Labelled photos from "data", an image-classification folder in ihong9059/today. The possible labels are: defect, good.

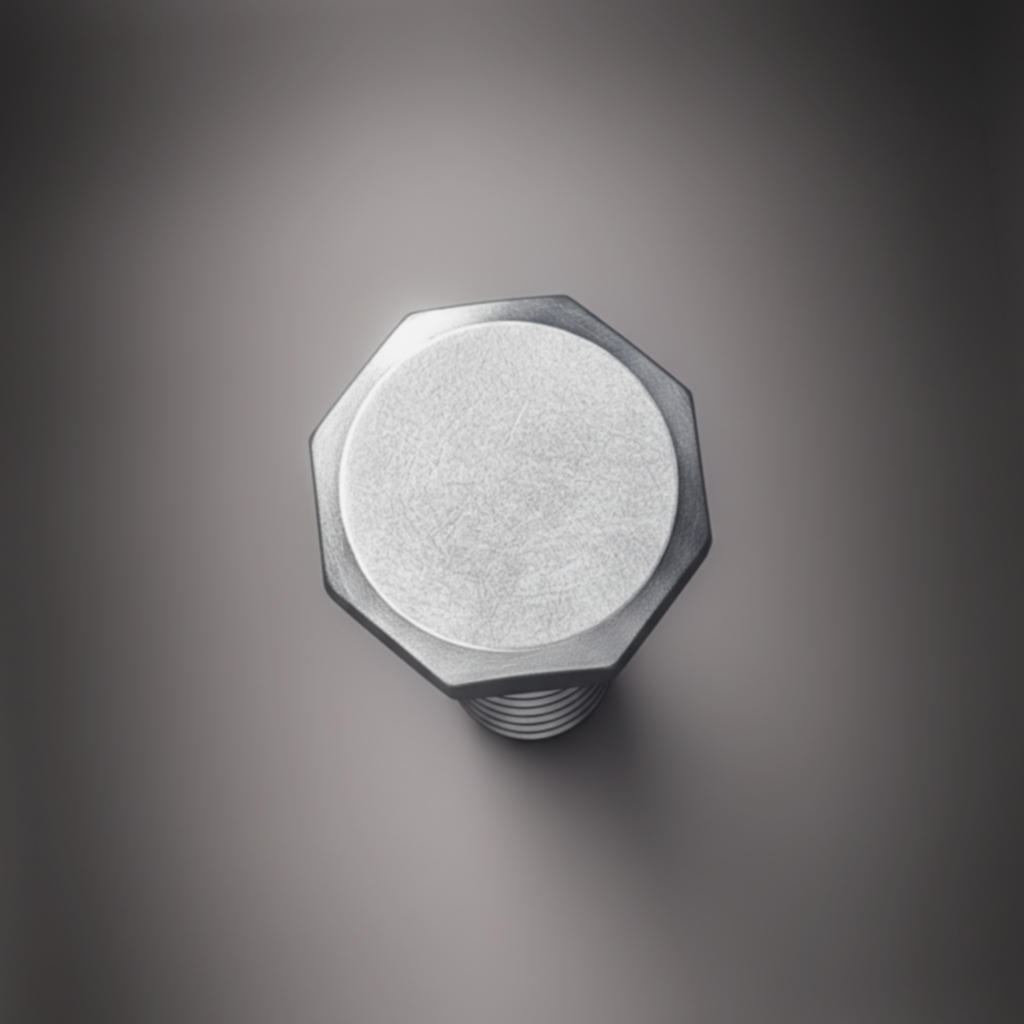
Label: good

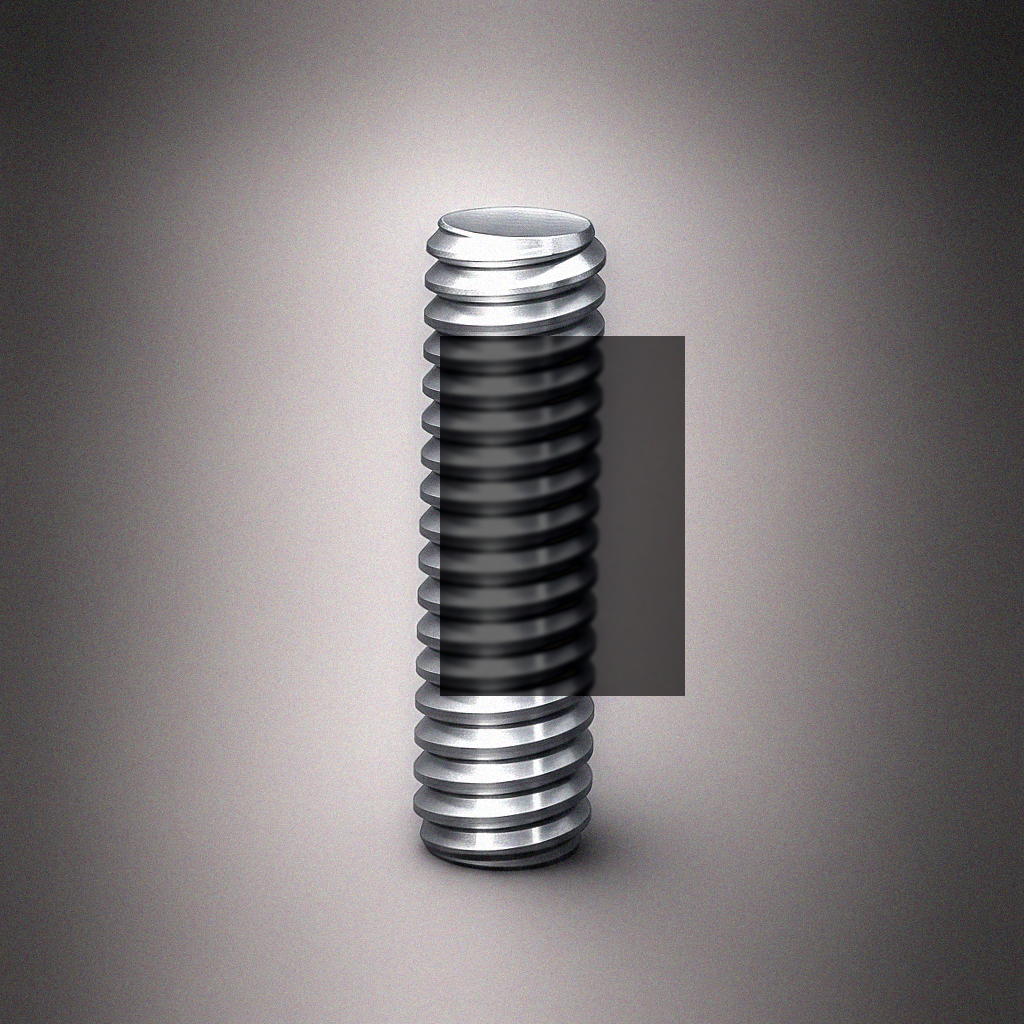
Label: defect

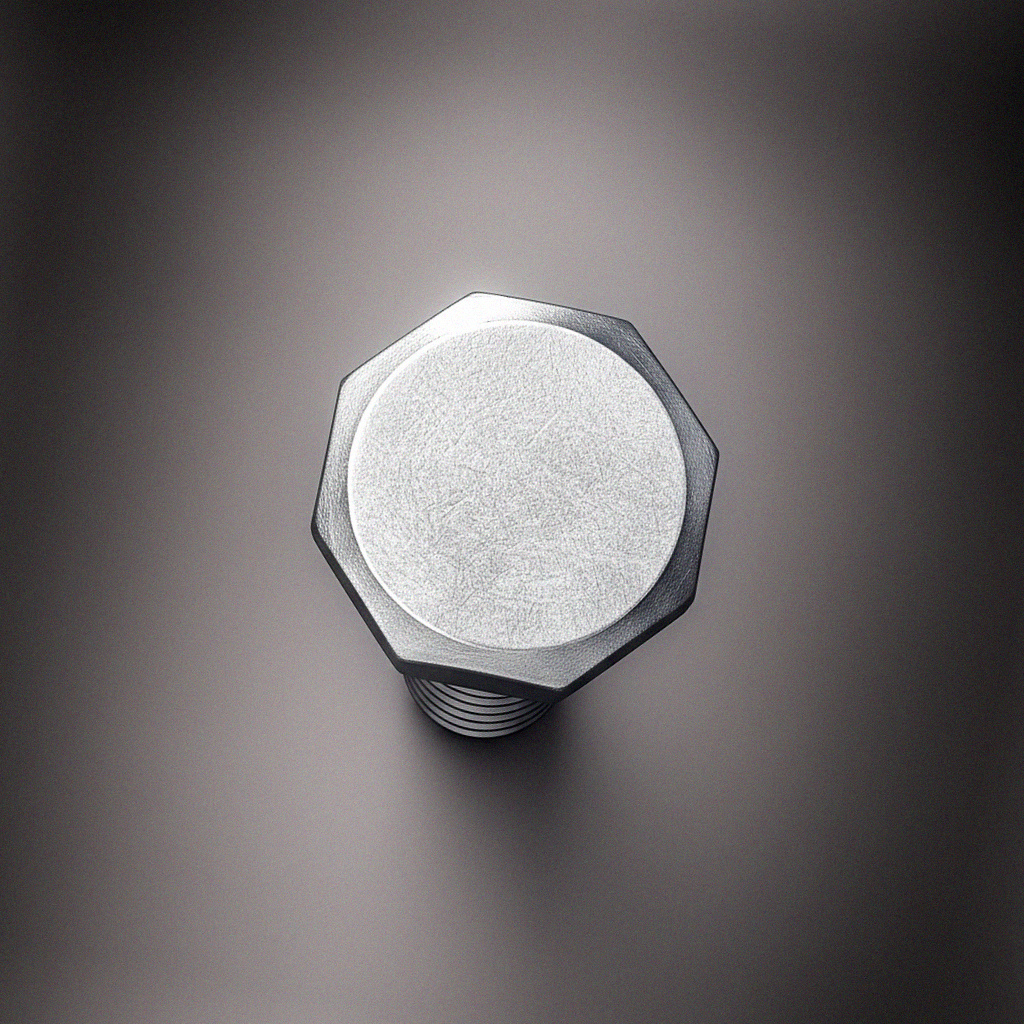
Label: good

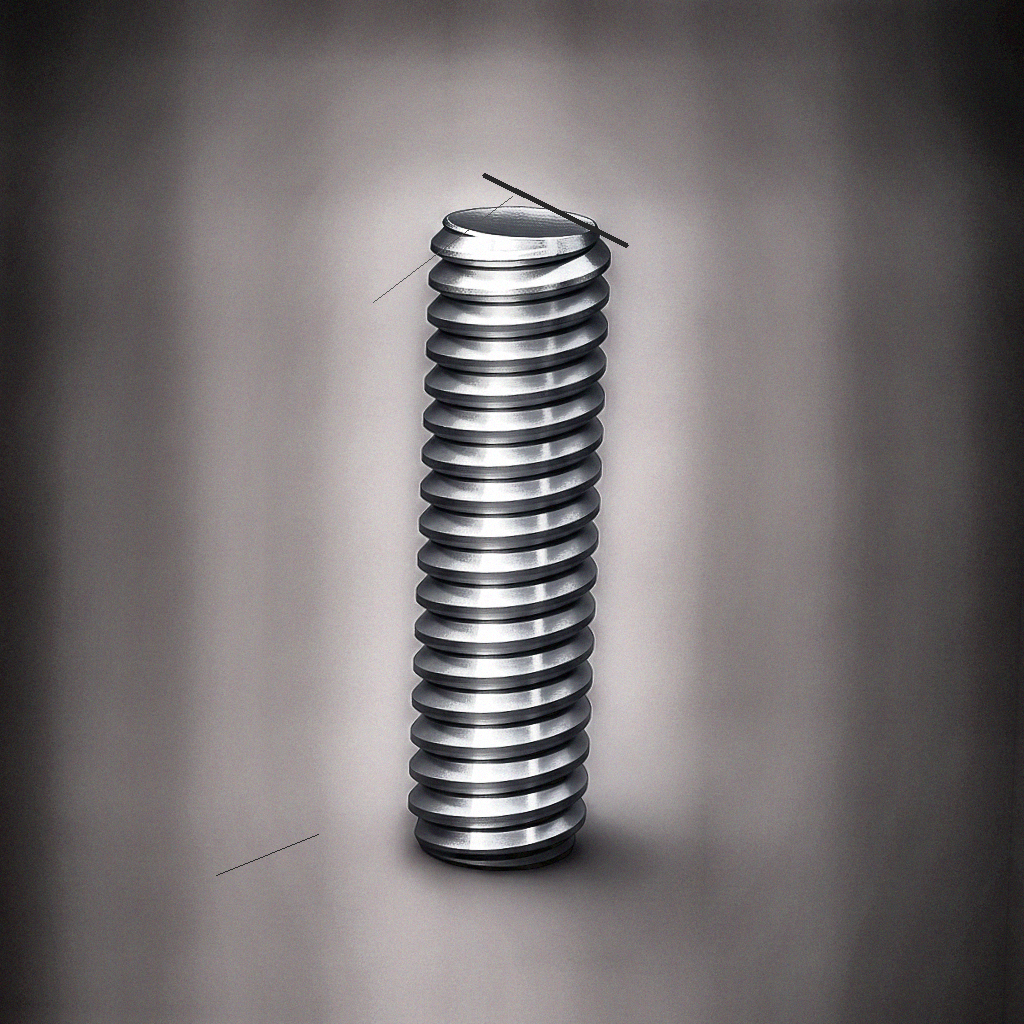
Label: defect

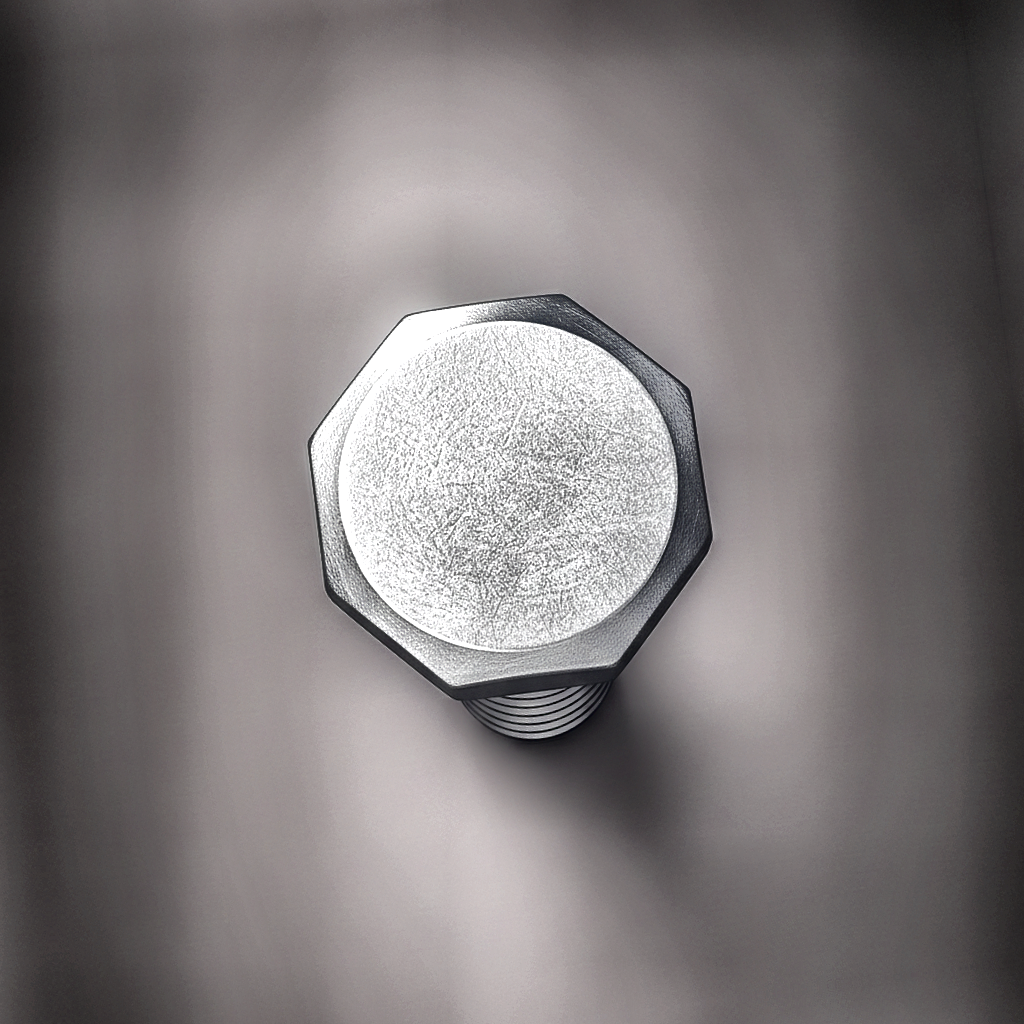
Label: good

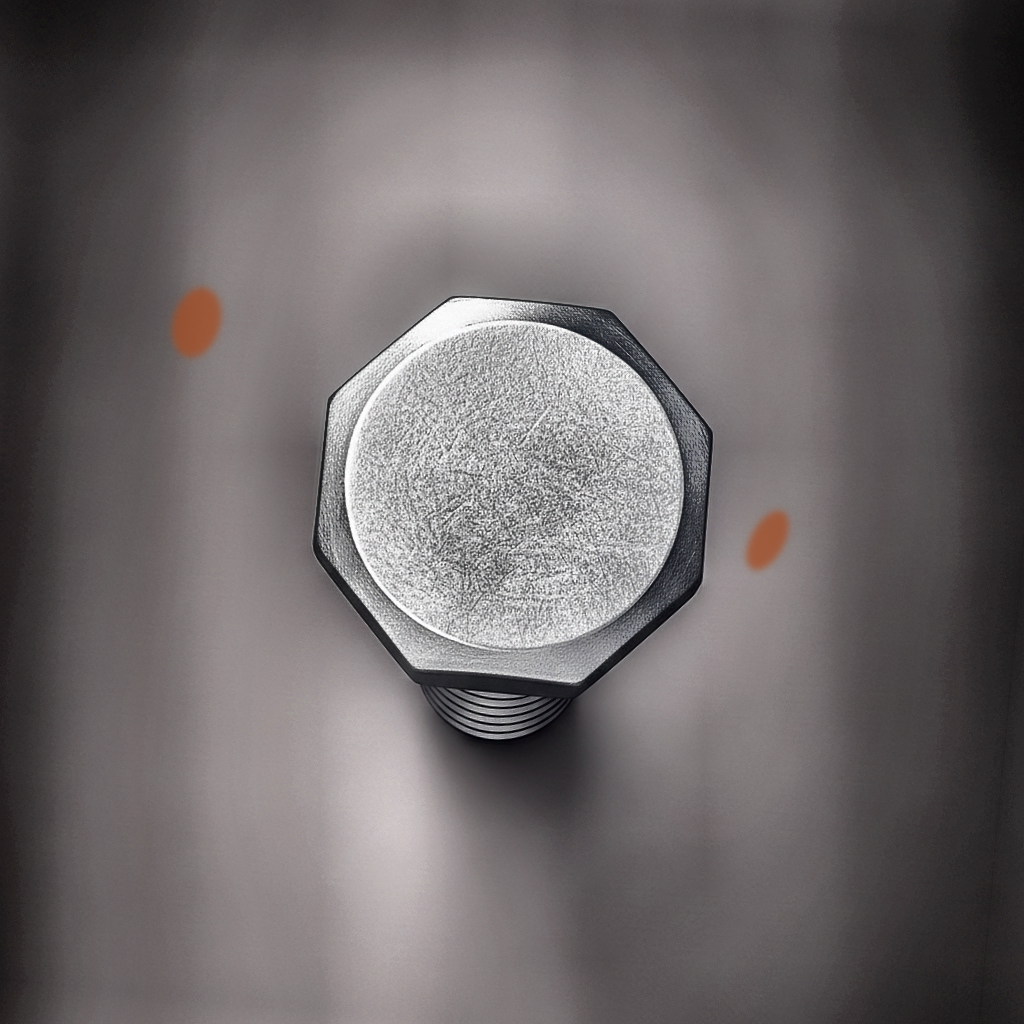
Label: defect
